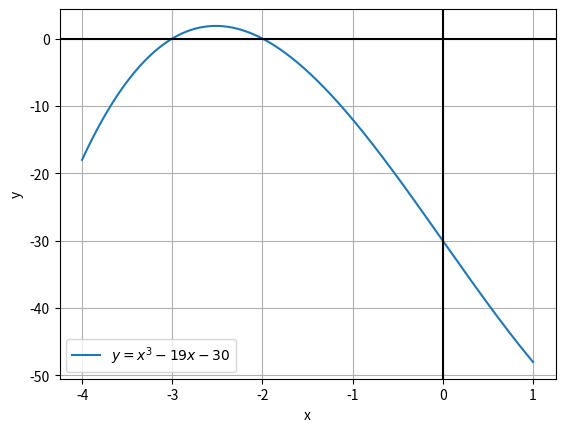

Generate this figure with matplotlib:
import numpy as np
import matplotlib.pyplot as plt

def f(x,a,b):
    return x**3+a*x+b

xlist = np.linspace(-4,1,num=1000)

a=-19
b=-30
ylist = f(xlist,a,b)

plt.figure(num=0,dpi=120)
plt.plot(xlist,ylist,label="$y=x^3-19x-30$")
plt.grid()
plt.xlabel("x")
plt.ylabel("y")
plt.axhline(color = 'black')
plt.axvline(color = 'black')
plt.legend()
plt.show()
